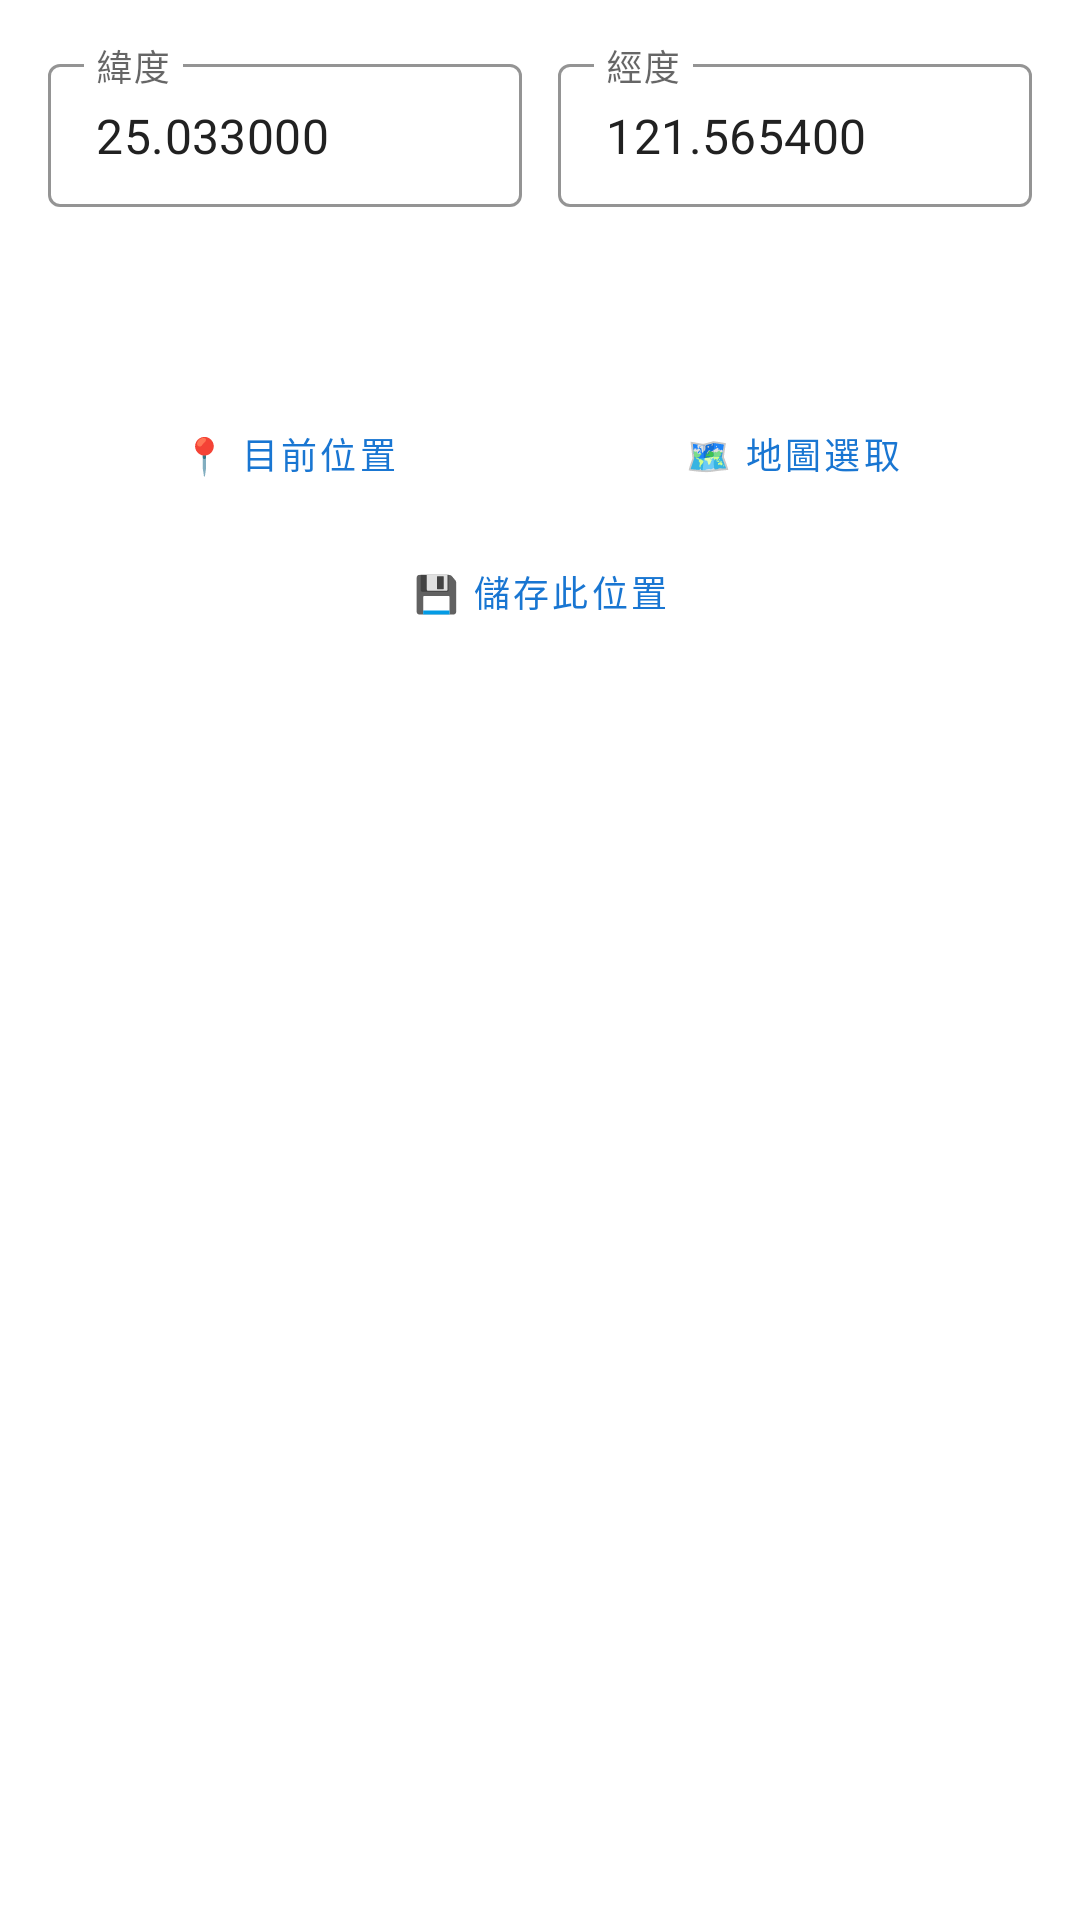

Reconstruct the res/layout file that produces this screen, plus the resources it refers to.
<!-- AndroidManifest.xml: application theme Theme.GPSEmulator -->
<!-- res/layout/dialog_location.xml -->
<?xml version="1.0" encoding="utf-8"?>
<LinearLayout xmlns:android="http://schemas.android.com/apk/res/android"
    xmlns:app="http://schemas.android.com/apk/res-auto"
    android:layout_width="match_parent"
    android:layout_height="wrap_content"
    android:orientation="vertical"
    android:padding="16dp"
    android:background="@color/surface">

    <LinearLayout
        android:layout_width="match_parent"
        android:layout_height="wrap_content"
        android:orientation="horizontal">

        <com.google.android.material.textfield.TextInputLayout
            style="@style/Widget.MaterialComponents.TextInputLayout.OutlinedBox.Dense"
            android:layout_width="0dp"
            android:layout_height="wrap_content"
            android:layout_weight="1"
            android:layout_marginEnd="6dp"
            android:hint="緯度"
            app:hintTextColor="@color/primary"

            app:boxStrokeColor="@color/primary"
            app:boxBackgroundColor="@color/surface">
            <com.google.android.material.textfield.TextInputEditText
                android:id="@+id/et_latitude"
                android:layout_width="match_parent"
                android:layout_height="wrap_content"
                android:inputType="numberDecimal|numberSigned"
                android:textColor="@color/text_primary"
                android:text="25.033000" />
        </com.google.android.material.textfield.TextInputLayout>

        <com.google.android.material.textfield.TextInputLayout
            style="@style/Widget.MaterialComponents.TextInputLayout.OutlinedBox.Dense"
            android:layout_width="0dp"
            android:layout_height="wrap_content"
            android:layout_weight="1"
            android:layout_marginStart="6dp"
            android:hint="經度"
            app:hintTextColor="@color/primary"

            app:boxStrokeColor="@color/primary"
            app:boxBackgroundColor="@color/surface">
            <com.google.android.material.textfield.TextInputEditText
                android:id="@+id/et_longitude"
                android:layout_width="match_parent"
                android:layout_height="wrap_content"
                android:inputType="numberDecimal|numberSigned"
                android:textColor="@color/text_primary"
                android:text="121.565400" />
        </com.google.android.material.textfield.TextInputLayout>
    </LinearLayout>

    <Button
        android:id="@+id/btn_set_location"
        style="@style/Widget.MaterialComponents.Button"
        android:layout_width="match_parent"
        android:layout_height="44dp"
        android:layout_marginTop="10dp"
        android:text="✓ 開始模擬此位置"
        android:textColor="#FFFFFF"
        android:textSize="13sp" />

    <LinearLayout
        android:layout_width="match_parent"
        android:layout_height="wrap_content"
        android:orientation="horizontal"
        android:layout_marginTop="8dp">

        <Button
            android:id="@+id/btn_my_location"
            style="@style/Widget.MaterialComponents.Button.OutlinedButton"
            android:layout_width="0dp"
            android:layout_height="40dp"
            android:layout_weight="1"
            android:layout_marginEnd="4dp"
            android:text="📍 目前位置"
            android:textColor="@color/primary"
            android:textSize="12sp" />

        <Button
            android:id="@+id/btn_set_on_map"
            style="@style/Widget.MaterialComponents.Button.OutlinedButton"
            android:layout_width="0dp"
            android:layout_height="40dp"
            android:layout_weight="1"
            android:layout_marginStart="4dp"
            android:text="🗺 地圖選取"
            android:textColor="@color/primary"
            android:textSize="12sp" />
    </LinearLayout>

    <Button
        android:id="@+id/btn_save_location"
        style="@style/Widget.MaterialComponents.Button.OutlinedButton"
        android:layout_width="match_parent"
        android:layout_height="40dp"
        android:layout_marginTop="6dp"
        android:text="💾 儲存此位置"
        android:textColor="@color/primary"
        android:textSize="12sp" />

</LinearLayout>
<!-- resources referenced by this layout -->
<resources>
  <color name="primary">#1976D2</color>
  <color name="surface">#FFFFFF</color>
  <color name="text_primary">#212121</color>
  <style name="Theme.GPSEmulator" parent="Theme.MaterialComponents.DayNight.NoActionBar">
          <item name="colorPrimary">@color/primary</item>
          <item name="colorPrimaryDark">@color/primary_dark</item>
          <item name="colorAccent">@color/accent</item>
          <item name="android:windowBackground">@color/background</item>
      </style>
  <color name="primary_dark">#1565C0</color>
  <color name="accent">#FF9800</color>
  <color name="background">#F5F5F5</color>
</resources>
